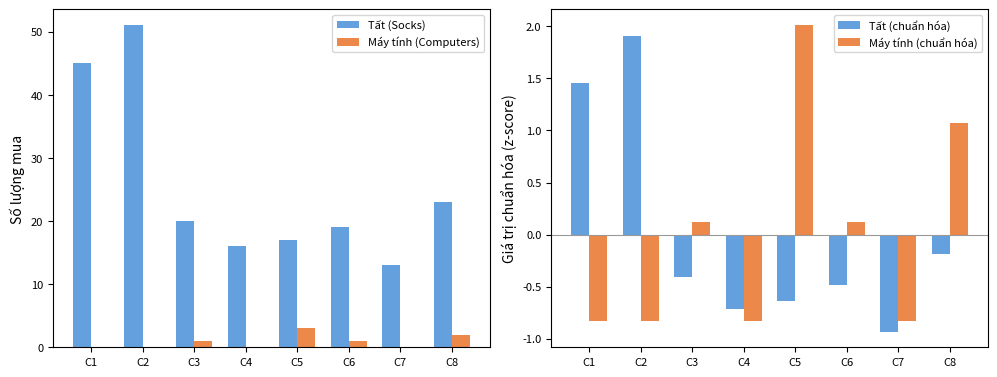

Write Python code to recreate this figure. (Note: this script raises an exception after producing the figure.)
"""Shoppers buying profiles: socks vs computers for 8 customers."""
import numpy as np
import matplotlib
matplotlib.use("Agg")
import matplotlib.pyplot as plt

rng = np.random.RandomState(1)
n = 8
socks = rng.randint(8, 60, n).astype(float)
computers = rng.randint(0, 4, n).astype(float)
customers = [f"C{i+1}" for i in range(n)]

x = np.arange(n)
width = 0.35
colors_s = plt.cm.tab10(np.linspace(0, 0.8, n))

fig, axes = plt.subplots(1, 2, figsize=(10, 3.8))

# Left: raw counts
ax = axes[0]
bars1 = ax.bar(x - width/2, socks, width, label="Tất (Socks)", color="#4a90d9", alpha=0.85)
bars2 = ax.bar(x + width/2, computers, width, label="Máy tính (Computers)", color="#e8732a", alpha=0.85)
ax.set_xticks(x); ax.set_xticklabels(customers, fontsize=8)
ax.set_ylabel("Số lượng mua")
ax.set_title("")
ax.legend(fontsize=8)
ax.tick_params(labelsize=8)

# Right: standardized (z-score)
socks_std = (socks - socks.mean()) / socks.std()
comp_std  = (computers - computers.mean()) / (computers.std() + 1e-9)
ax2 = axes[1]
ax2.bar(x - width/2, socks_std, width, label="Tất (chuẩn hóa)", color="#4a90d9", alpha=0.85)
ax2.bar(x + width/2, comp_std,  width, label="Máy tính (chuẩn hóa)", color="#e8732a", alpha=0.85)
ax2.axhline(0, color="#999", lw=0.8)
ax2.set_xticks(x); ax2.set_xticklabels(customers, fontsize=8)
ax2.set_ylabel("Giá trị chuẩn hóa (z-score)")
ax2.set_title("")
ax2.legend(fontsize=8)
ax2.tick_params(labelsize=8)

fig.tight_layout(pad=0.8)
fig.savefig("../shoppers-profiles.svg", format="svg", bbox_inches="tight")
print("Saved shoppers-profiles.svg")
